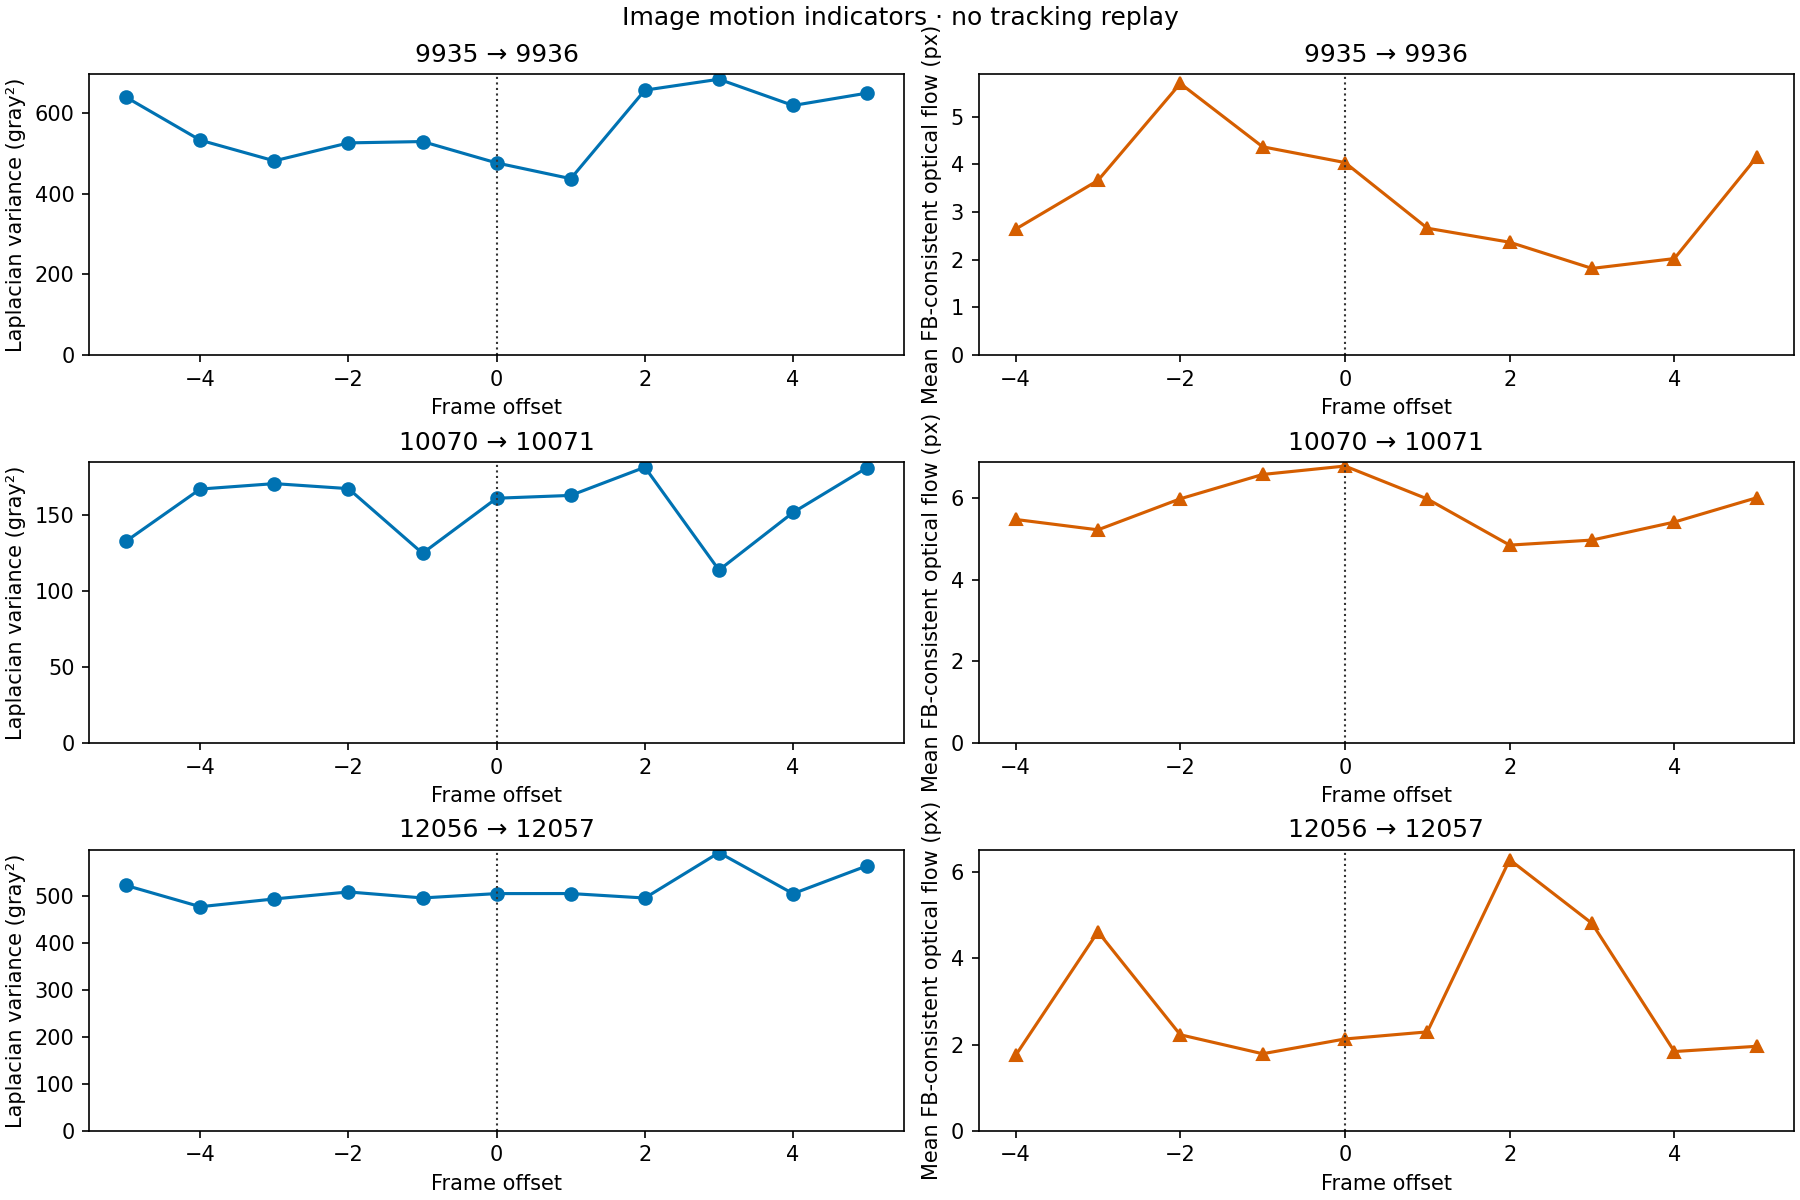

The data file committed next to this chart (first rows):
index, rgb_bag_ns, mean_brightness, contrast_std, laplacian_variance, image_source, flow_seed_count, flow_tracked_count, flow_fb_valid_count, flow_fb_valid_fraction, flow_mean_px, flow_fb_error_median_px
9931, 1722895194091946648, 89.54, 63.72, 638.9, restored Stage24 JPEG85 procedure; origi…, , , , , , 
9932, 1722895194196482846, 89.56, 64.24, 532.5, restored Stage24 JPEG85 procedure; origi…, 800, 792, 676, 0.845, 2.642, 0.007501
9933, 1722895194293458164, 92.16, 65.77, 481.2, restored Stage24 JPEG85 procedure; origi…, 798, 789, 685, 0.8584, 3.663, 0.007691
9934, 1722895194396911261, 91.03, 65.73, 525.7, restored Stage24 JPEG85 procedure; origi…, 789, 772, 661, 0.8378, 5.695, 0.007704
9935, 1722895194496268718, 93.09, 66.71, 529.1, restored Stage24 JPEG85 procedure; origi…, 800, 784, 747, 0.9337, 4.368, 0.006043
9936, 1722895194596464442, 93.2, 66.87, 476.1, restored Stage24 JPEG85 procedure; origi…, 800, 796, 741, 0.9263, 4.038, 0.008011
9937, 1722895194692350715, 95.09, 68.98, 437.1, restored Stage24 JPEG85 procedure; origi…, 800, 781, 740, 0.925, 2.662, 0.008103
9938, 1722895194796227841, 98.51, 71.65, 656.3, restored Stage24 JPEG85 procedure; origi…, 800, 799, 760, 0.95, 2.368, 0.006534
9939, 1722895194896121550, 98.06, 71.55, 683.4, restored Stage24 JPEG85 procedure; origi…, 800, 793, 758, 0.9475, 1.818, 0.004823
9940, 1722895194996820468, 98.98, 70.91, 618.4, restored Stage24 JPEG85 procedure; origi…, 800, 798, 760, 0.95, 2.025, 0.006324
9941, 1722895195100970243, 97.52, 69.37, 649.1, restored Stage24 JPEG85 procedure; origi…, 800, 789, 770, 0.9625, 4.151, 0.005865
10066, 1722895207594768795, 134.2, 73.88, 133, restored Stage24 JPEG85 procedure; origi…, , , , , , 
10067, 1722895207693386625, 133.2, 73.09, 167.4, restored Stage24 JPEG85 procedure; origi…, 800, 779, 720, 0.9, 5.474, 0.02922
10068, 1722895207794609312, 132, 72.1, 171, restored Stage24 JPEG85 procedure; origi…, 800, 789, 730, 0.9125, 5.22, 0.02603
10069, 1722895207892030375, 130.9, 71.25, 167.7, restored Stage24 JPEG85 procedure; origi…, 800, 792, 729, 0.9113, 5.98, 0.03059
10070, 1722895207996920729, 130.3, 70.51, 125, restored Stage24 JPEG85 procedure; origi…, 800, 787, 729, 0.9113, 6.576, 0.04602
10071, 1722895208097393393, 129.5, 69.87, 161.3, restored Stage24 JPEG85 procedure; origi…, 800, 781, 744, 0.93, 6.782, 0.03797
10072, 1722895208200866015, 129.1, 69.23, 163.2, restored Stage24 JPEG85 procedure; origi…, 800, 788, 752, 0.94, 5.977, 0.02582
10073, 1722895208295009230, 128.7, 68.88, 181.8, restored Stage24 JPEG85 procedure; origi…, 800, 776, 737, 0.9213, 4.846, 0.02288
10074, 1722895208397832417, 129.1, 69.1, 114, restored Stage24 JPEG85 procedure; origi…, 800, 787, 744, 0.93, 4.969, 0.04334
10075, 1722895208506760261, 130.3, 70.21, 151.9, restored Stage24 JPEG85 procedure; origi…, 800, 794, 706, 0.8825, 5.41, 0.03734
10076, 1722895208606684021, 131.8, 71.57, 181.5, restored Stage24 JPEG85 procedure; origi…, 800, 779, 739, 0.9237, 6.006, 0.03191
12052, 1722895406309418991, 114.2, 60.72, 522.1, restored Stage24 JPEG85 procedure; origi…, , , , , , 
12053, 1722895406407453928, 114.1, 60.72, 476.9, restored Stage24 JPEG85 procedure; origi…, 800, 799, 783, 0.9788, 1.748, 0.007159
12054, 1722895406508889125, 114.3, 60.49, 493.4, restored Stage24 JPEG85 procedure; origi…, 800, 800, 782, 0.9775, 4.615, 0.006455
12055, 1722895406602420874, 114.3, 60.53, 508.3, restored Stage24 JPEG85 procedure; origi…, 800, 799, 790, 0.9875, 2.228, 0.006112
12056, 1722895406703806559, 114, 60.5, 495.5, restored Stage24 JPEG85 procedure; origi…, 800, 798, 786, 0.9825, 1.787, 0.006035
12057, 1722895406796700146, 113.8, 60.47, 504.8, restored Stage24 JPEG85 procedure; origi…, 800, 800, 770, 0.9625, 2.13, 0.006006
12058, 1722895406898942225, 114.1, 60.27, 504.9, restored Stage24 JPEG85 procedure; origi…, 800, 799, 776, 0.97, 2.294, 0.006718
12059, 1722895407003071778, 115.3, 59.84, 495.4, restored Stage24 JPEG85 procedure; origi…, 800, 799, 767, 0.9587, 6.286, 0.006272
12060, 1722895407102166915, 115.6, 59.8, 591.9, restored Stage24 JPEG85 procedure; origi…, 800, 799, 774, 0.9675, 4.81, 0.006947
12061, 1722895407206945981, 116.1, 60.12, 504.6, restored Stage24 JPEG85 procedure; origi…, 800, 800, 777, 0.9712, 1.838, 0.007514
12062, 1722895407302376547, 116.5, 60.38, 564, restored Stage24 JPEG85 procedure; origi…, 800, 800, 763, 0.9537, 1.96, 0.006178
